Image classification data set "patchwise_dataset" (Vejni/Capsules on GitHub). Class labels (3): grade 1, grade 2, grade 3.

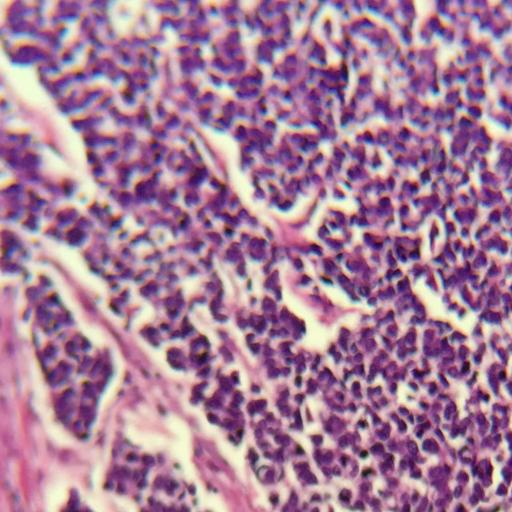
Label: grade 3

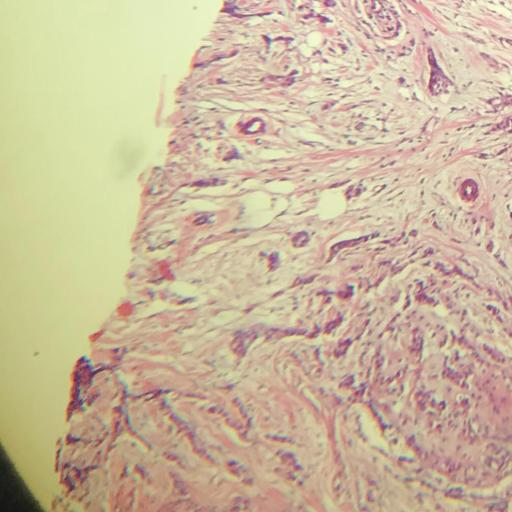
Label: grade 1

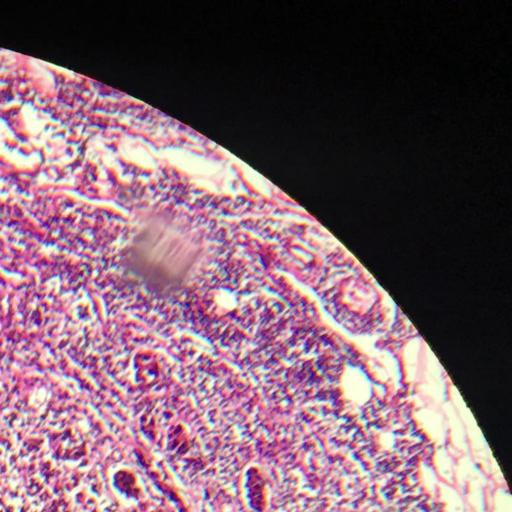
Label: grade 3

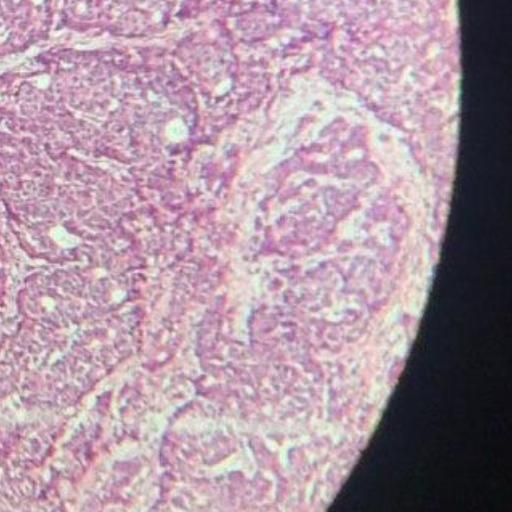
Label: grade 2

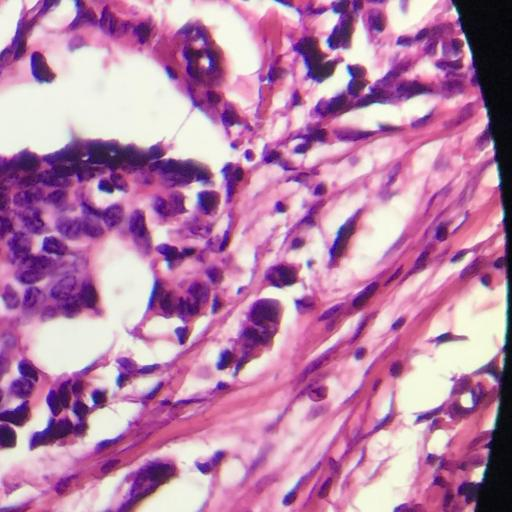
Label: grade 1

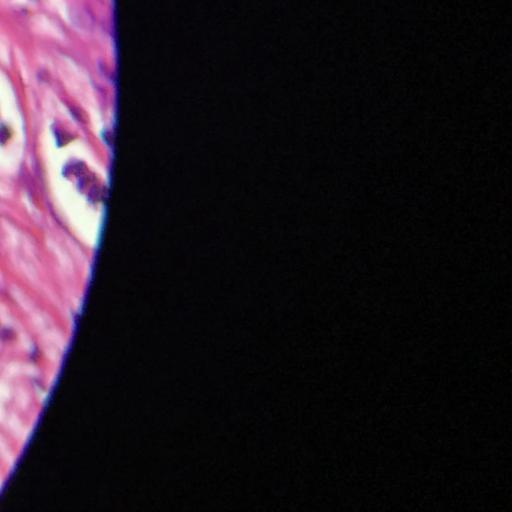
Label: grade 2
